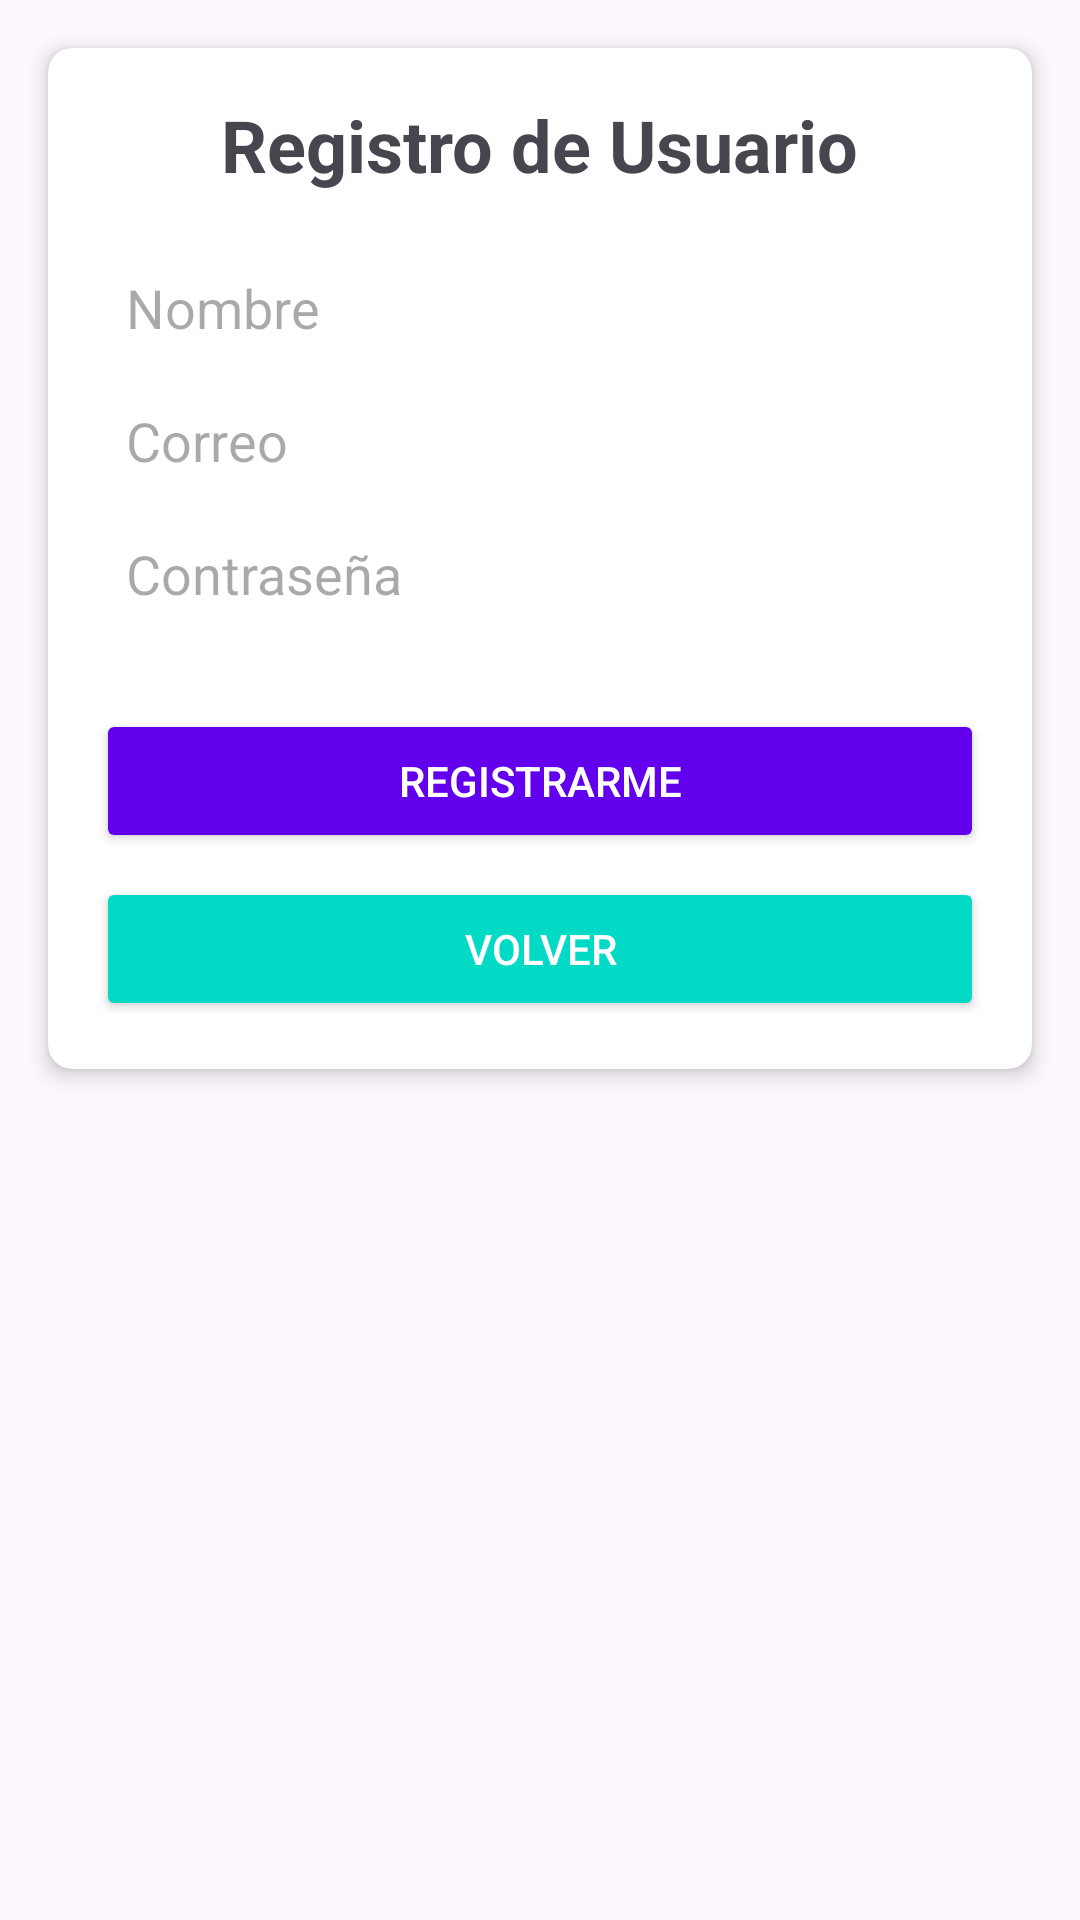

Write the Android layout XML for this screen, with the resource values it uses.
<!-- AndroidManifest.xml: application theme Theme.ProyectoAndroidFirebase -->
<!-- res/layout/activity_register.xml -->
<?xml version="1.0" encoding="utf-8"?>
<androidx.constraintlayout.widget.ConstraintLayout xmlns:android="http://schemas.android.com/apk/res/android"
    xmlns:app="http://schemas.android.com/apk/res-auto"
    xmlns:tools="http://schemas.android.com/tools"
    android:id="@+id/main"
    android:layout_width="match_parent"
    android:layout_height="match_parent"
    tools:context=".RegisterActivity">

    <androidx.cardview.widget.CardView
        android:layout_width="0dp"
        android:layout_height="wrap_content"
        android:layout_margin="16dp"
        app:layout_constraintEnd_toEndOf="parent"
        app:layout_constraintStart_toStartOf="parent"
        app:layout_constraintTop_toTopOf="parent"
        app:cardElevation="4dp"
        app:cardCornerRadius="8dp">

        <LinearLayout
            android:layout_width="match_parent"
            android:layout_height="match_parent"
            android:orientation="vertical"
            android:padding="16dp">

            <TextView
                android:layout_width="wrap_content"
                android:layout_height="wrap_content"
                android:text="Registro de Usuario"
                android:textSize="24sp"
                android:textStyle="bold"
                android:layout_gravity="center"
                android:paddingBottom="16dp" />

            <EditText
                android:id="@+id/nombre"
                android:layout_width="match_parent"
                android:layout_height="wrap_content"
                android:hint="Nombre"
                android:inputType="textPersonName"
                android:padding="10dp"
                android:background="@drawable/edittext_background"/>

            <EditText
                android:id="@+id/correo"
                android:layout_width="match_parent"
                android:layout_height="wrap_content"
                android:hint="Correo"
                android:inputType="textEmailAddress"
                android:padding="10dp"
                android:background="@drawable/edittext_background"/>

            <EditText
                android:id="@+id/contrasena"
                android:layout_width="match_parent"
                android:layout_height="wrap_content"
                android:hint="Contraseña"
                android:inputType="textPassword"
                android:padding="10dp"
                android:background="@drawable/edittext_background"/>

            <Space
                android:layout_width="match_parent"
                android:layout_height="15dp" />

            <Button
                android:id="@+id/btn_registro"
                android:layout_width="match_parent"
                android:layout_height="wrap_content"
                android:text="Registrarme"
                android:layout_marginTop="8dp"
                android:backgroundTint="@color/design_default_color_primary"
                android:textColor="@android:color/white"
                android:padding="10dp"/>

            <Button
                android:id="@+id/btn_volver"
                android:layout_width="match_parent"
                android:layout_height="wrap_content"
                android:text="Volver"
                android:layout_marginTop="8dp"
                android:backgroundTint="@color/design_default_color_secondary"
                android:textColor="@android:color/white"
                android:padding="10dp"/>
        </LinearLayout>
    </androidx.cardview.widget.CardView>
</androidx.constraintlayout.widget.ConstraintLayout>
<!-- resources referenced by this layout -->
<resources>
  <style name="Theme.ProyectoAndroidFirebase" parent="Base.Theme.ProyectoAndroidFirebase" />
  <style name="Base.Theme.ProyectoAndroidFirebase" parent="Theme.Material3.DayNight.NoActionBar">
          
          
      </style>
</resources>
